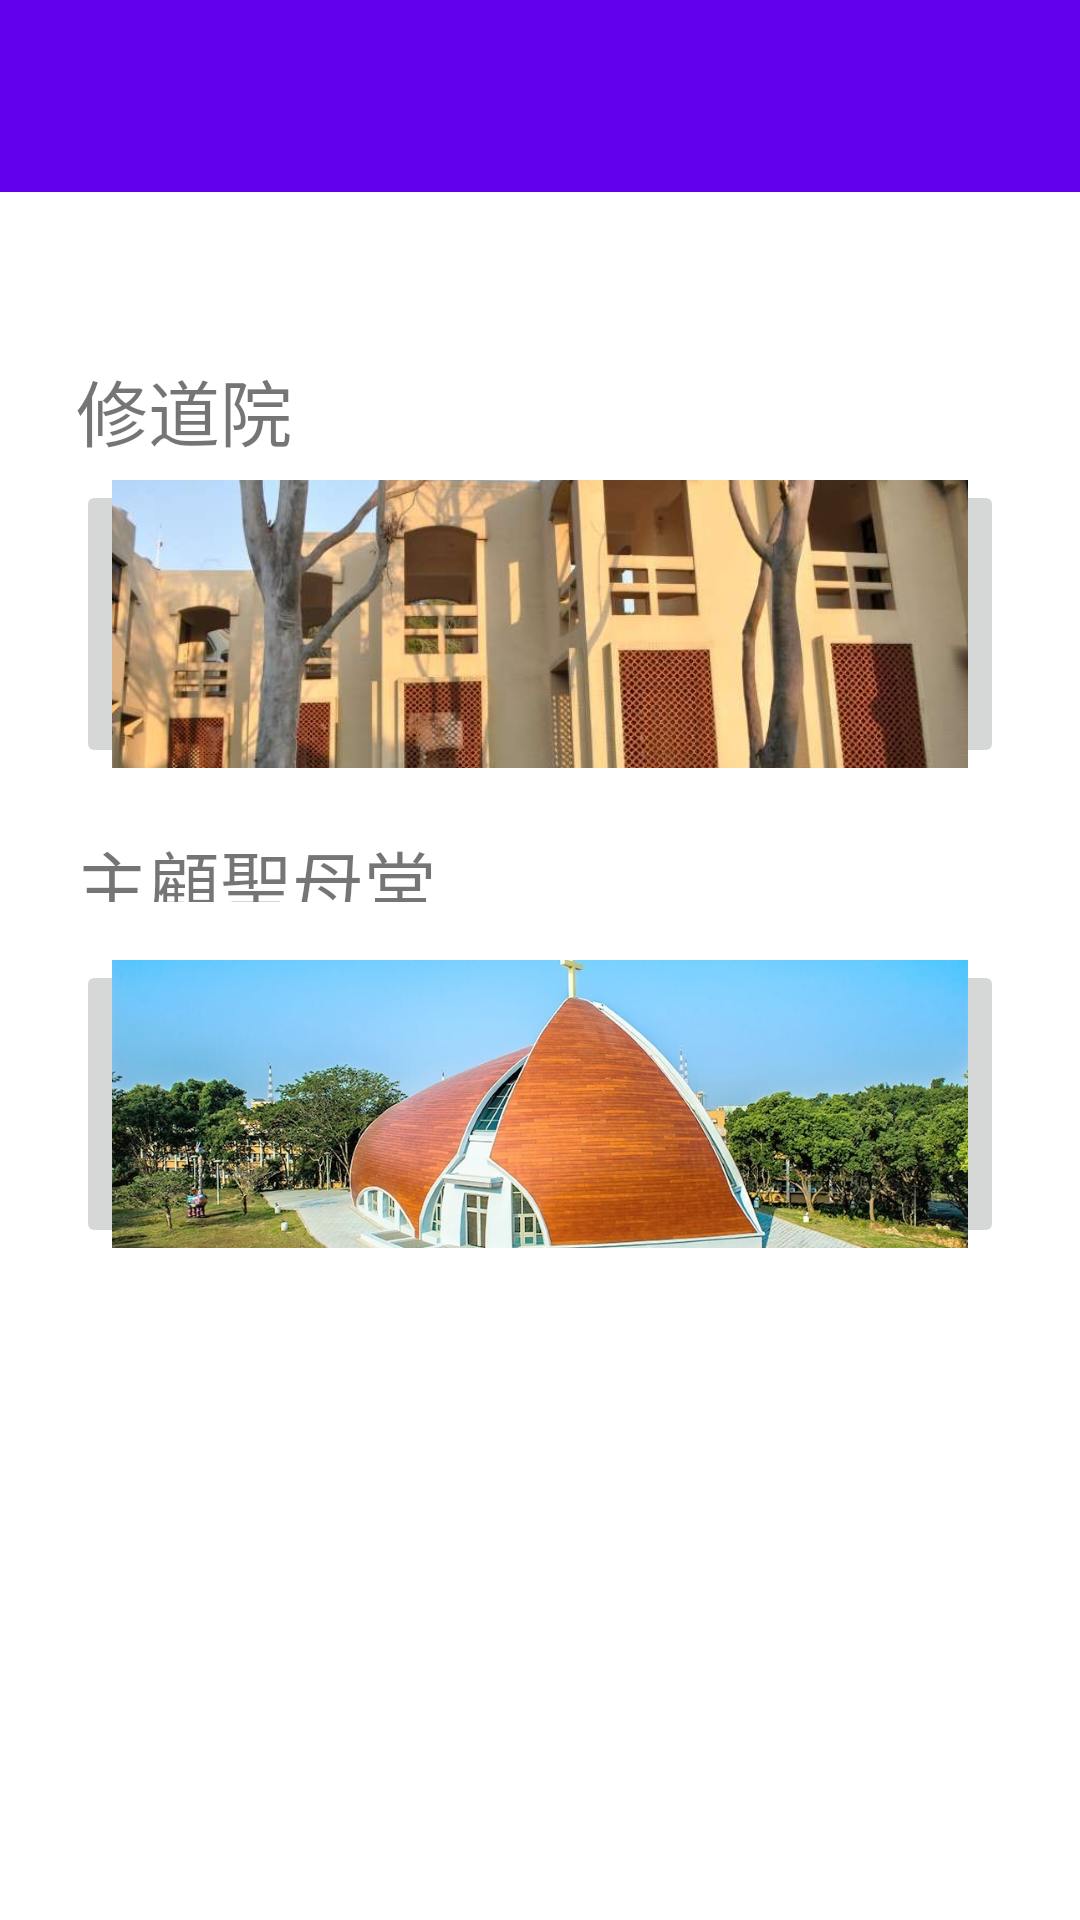

This screen was rendered from an Android layout file. Write that file and the resources it references.
<!-- AndroidManifest.xml: application theme Theme.PUDemo -->
<!-- res/layout/m3.xml -->
<?xml version="1.0" encoding="utf-8"?>
<androidx.constraintlayout.widget.ConstraintLayout xmlns:android="http://schemas.android.com/apk/res/android"
    xmlns:app="http://schemas.android.com/apk/res-auto"
    android:layout_width="match_parent"
    android:layout_height="match_parent">

    <androidx.constraintlayout.widget.Guideline
        android:id="@+id/guideline"
        android:layout_width="wrap_content"
        android:layout_height="wrap_content"
        android:orientation="horizontal"
        app:layout_constraintGuide_percent="0.1" />

    <androidx.constraintlayout.widget.Guideline
        android:id="@+id/guideline2"
        android:layout_width="wrap_content"
        android:layout_height="wrap_content"
        android:orientation="vertical"
        app:layout_constraintGuide_percent="0.07" />

    <androidx.constraintlayout.widget.Guideline
        android:id="@+id/guideline3"
        android:layout_width="wrap_content"
        android:layout_height="wrap_content"
        android:orientation="vertical"
        app:layout_constraintGuide_percent="0.93" />

    <androidx.appcompat.widget.Toolbar
        android:id="@+id/toolbar"
        android:layout_width="match_parent"
        android:layout_height="0dp"
        android:background="?attr/colorPrimary"
        android:minHeight="?attr/actionBarSize"
        android:theme="?attr/actionBarTheme"
        app:layout_constraintBottom_toTopOf="@+id/guideline"
        app:layout_constraintTop_toTopOf="parent" />

    <androidx.constraintlayout.widget.Guideline
        android:id="@+id/guideline14"
        android:layout_width="wrap_content"
        android:layout_height="wrap_content"
        android:orientation="horizontal"
        app:layout_constraintGuide_percent="0.19375" />

    <androidx.constraintlayout.widget.Guideline
        android:id="@+id/guideline15"
        android:layout_width="wrap_content"
        android:layout_height="wrap_content"
        android:orientation="horizontal"
        app:layout_constraintGuide_percent="0.2325" />

    <androidx.constraintlayout.widget.Guideline
        android:id="@+id/guideline16"
        android:layout_width="wrap_content"
        android:layout_height="wrap_content"
        android:orientation="horizontal"
        app:layout_constraintGuide_percent="0.25" />

    <androidx.constraintlayout.widget.Guideline
        android:id="@+id/guideline17"
        android:layout_width="wrap_content"
        android:layout_height="wrap_content"
        android:orientation="horizontal"
        app:layout_constraintGuide_percent="0.4" />

    <ImageButton
        android:id="@+id/imgbtn_b9"
        android:layout_width="0dp"
        android:layout_height="0dp"
        android:scaleType="centerCrop"
        app:srcCompat="@drawable/b9"
        app:layout_constraintLeft_toRightOf="@id/guideline2"
        app:layout_constraintRight_toLeftOf="@id/guideline3"
        app:layout_constraintTop_toBottomOf="@id/guideline16"
        app:layout_constraintBottom_toTopOf="@id/guideline17"
        />

    <TextView
        android:id="@+id/textb9"
        android:layout_width="wrap_content"
        android:layout_height="wrap_content"
        android:text="修道院"
        android:textSize="24sp"
        app:layout_constraintBottom_toTopOf="@id/guideline15"
        app:layout_constraintLeft_toRightOf="@id/guideline2"
        app:layout_constraintTop_toBottomOf="@id/guideline14" />

    <androidx.constraintlayout.widget.Guideline
        android:id="@+id/guideline23"
        android:layout_width="wrap_content"
        android:layout_height="wrap_content"
        android:orientation="horizontal"
        app:layout_constraintGuide_percent="0.43125" />

    <androidx.constraintlayout.widget.Guideline
        android:id="@+id/guideline24"
        android:layout_width="wrap_content"
        android:layout_height="wrap_content"
        android:orientation="horizontal"
        app:layout_constraintGuide_percent="0.47" />

    <androidx.constraintlayout.widget.Guideline
        android:id="@+id/guideline25"
        android:layout_width="wrap_content"
        android:layout_height="wrap_content"
        android:orientation="horizontal"
        app:layout_constraintGuide_percent="0.5" />

    <androidx.constraintlayout.widget.Guideline
        android:id="@+id/guideline26"
        android:layout_width="wrap_content"
        android:layout_height="wrap_content"
        android:orientation="horizontal"
        app:layout_constraintGuide_percent="0.65" />

    <TextView
        android:id="@+id/textb10"
        android:layout_width="wrap_content"
        android:layout_height="0dp"
        android:text="主顧聖母堂"
        android:textSize="24sp"
        app:layout_constraintBottom_toTopOf="@id/guideline24"
        app:layout_constraintLeft_toRightOf="@id/guideline2"
        app:layout_constraintTop_toBottomOf="@id/guideline23" />

    <ImageButton
        android:id="@+id/imgbtn_b10"
        android:layout_width="0dp"
        android:layout_height="0dp"
        android:scaleType="centerCrop"
        app:srcCompat="@drawable/b10"
        app:layout_constraintBottom_toTopOf="@id/guideline26"
        app:layout_constraintLeft_toRightOf="@id/guideline2"
        app:layout_constraintRight_toLeftOf="@id/guideline3"
        app:layout_constraintTop_toBottomOf="@id/guideline25"/>

</androidx.constraintlayout.widget.ConstraintLayout>
<!-- resources referenced by this layout -->
<resources>
  <!-- drawable b10: jpg bitmap (drawable, 205391 bytes) -->
  <!-- drawable b9: jpg bitmap (drawable, 103146 bytes) -->
  <style name="Theme.PUDemo" parent="Theme.MaterialComponents.DayNight.DarkActionBar">
          
          <item name="colorPrimary">@color/purple_500</item>
          <item name="colorPrimaryVariant">@color/purple_700</item>
          <item name="colorOnPrimary">@color/white</item>
          
          <item name="colorSecondary">@color/teal_200</item>
          <item name="colorSecondaryVariant">@color/teal_700</item>
          <item name="colorOnSecondary">@color/black</item>
          
          <item name="android:statusBarColor">?attr/colorPrimaryVariant</item>
          
      </style>
  <!-- not gathered from this repository: default colours our renderer supplied (Android Studio template values) -->
  <color name="purple_500">#FF6200EE</color>
  <color name="purple_700">#FF3700B3</color>
  <color name="teal_200">#FF03DAC5</color>
  <color name="teal_700">#FF018786</color>
  <color name="black">#FF000000</color>
  <color name="white">#FFFFFFFF</color>
</resources>
